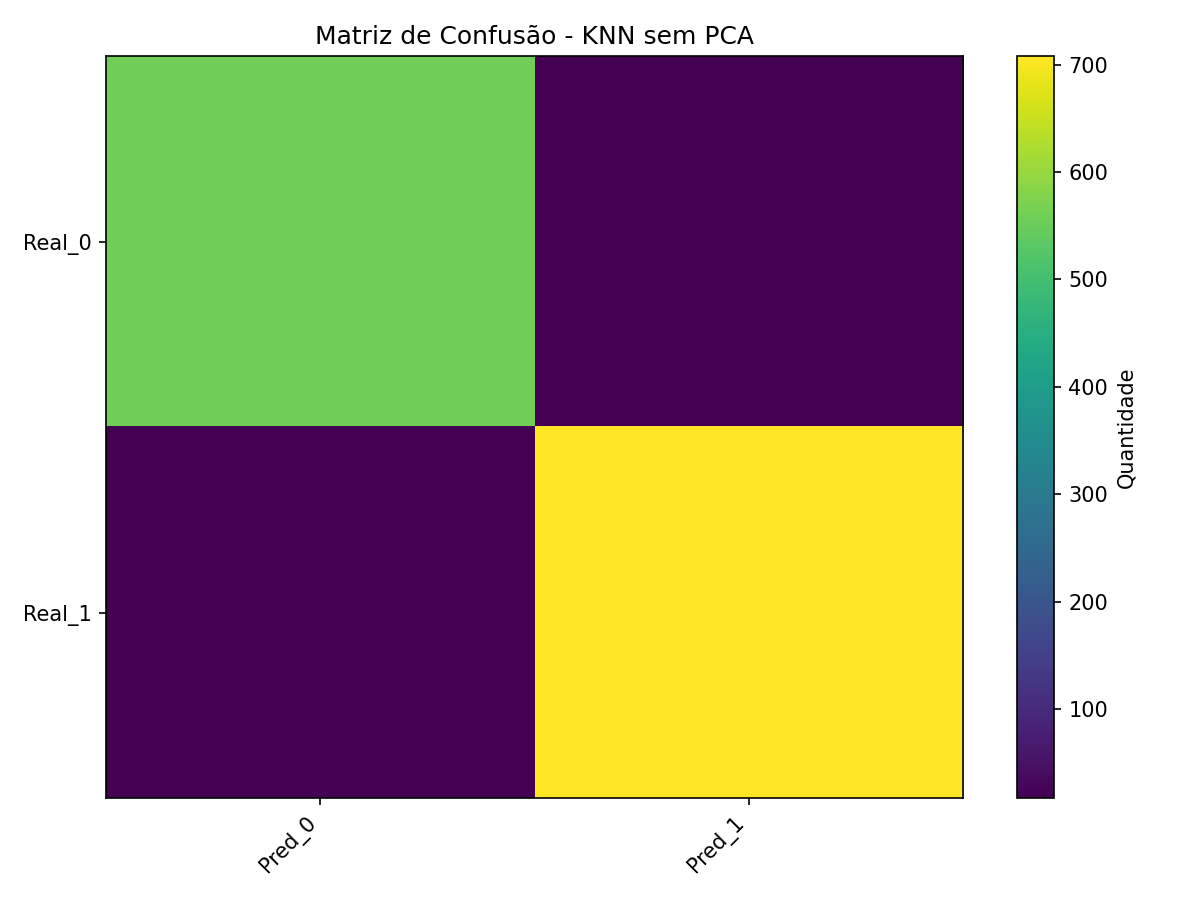

Data behind this chart, as committed beside it:
, Pred_0, Pred_1
Real_0, 558, 17
Real_1, 19, 708
